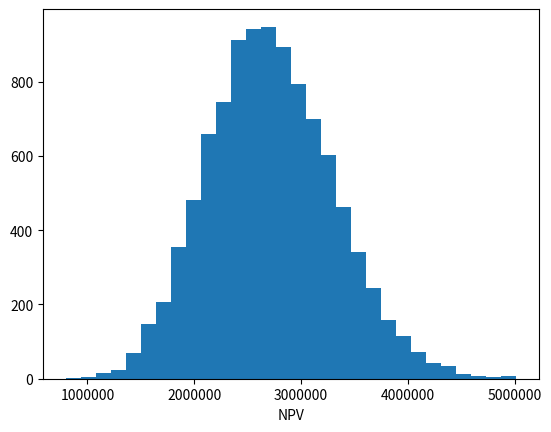

The matplotlib source for this figure:
import numpy as np # linear algebra library
import matplotlib.pyplot as plt # plotting library

def pv(future_value, rate, periods):
    return future_value / (1 + rate) ** periods

def fv(present_value, rate, periods):
    return present_value * (1 + rate) ** periods

class CompanyConstants:
    def __init__(self):
        # what we would expect to earn on an investment in a financial market with a similar risk
        self.market_return = 0.03
        
        # how much it costs per person to run a product development team (in present dollars)
        self.development_fte_cost_pv = 50000
        
        # how much the cost of development increases each year
        self.development_cost_trend = 0.03
        
        # how much the cost of a product increases each year
        self.unit_cost_trend = 0.03
        
        # how much the selling price of a product increases each year
        self.unit_price_trend = 0.03
        
        # the percentage of the selling price that is allocated to cover selling, general, and administrative expenses
        self.sga_percentage = 0.30

class ProductVariables:
    def __init__(self):
        # the number of people (full time equivalents) on the development team
        self.development_ftes = np.random.triangular(4, 5, 6)
        
        # the number of years remaining to develop the product
        self.remaining_development_years = round(np.random.triangular(3, 4, 5))
        
        # the number of remaining years after development that the product will be sold
        self.remaining_delay_years = round(np.random.triangular(0, 1, 2))
        
        # the number of people that need to keep working on the product after development
        self.maintenance_ftes = np.random.triangular(0, 0.5, 1)
        
        # the cost to manufacture one unit of the product (in present dollars)
        self.unit_cost_pv = np.random.triangular(8000, 10000, 12000)
        
        # the selling price of the product (in present dollars)
        self.unit_price_pv = np.random.triangular(self.unit_cost_pv * 1.9, self.unit_cost_pv * 2, self.unit_cost_pv * 2.1)
        
        # the number of units that are expected to be sold per year
        self.yearly_unit_sales = 100
        
        # the number of years that the product is expected to be sold
        self.remaining_years_of_sales = 10

        # the number of units that are expected to be sold per year
        price_range = np.array([16000, 24000])
        sales_range = np.array([120, 80])
        exact_sales = np.interp(20000, price_range, sales_range)
        self.yearly_unit_sales = np.random.triangular(exact_sales * 0.9, exact_sales, exact_sales * 1.1)

        # the number of years that the product is expected to be sold
        self.remaining_years_of_sales = round(np.random.triangular(8, 10, 12))

class NpvCalculationResult:
    def __init__(self):
        self.npv = 0

def calculate_npv(product_variables, company_constants):

    # this is what we will calculate and return 
    npv_calculation_result = NpvCalculationResult()

    # starting at year zero (today)
    year = 0

    # let's compute the remaining product development costs, one year at a time
    for _ in range(product_variables.remaining_development_years):

        # compute the future value of the cost of development for this year
        development_cost_fte_fv = fv(company_constants.development_fte_cost_pv, company_constants.development_cost_trend, year)

        # compute the future value of this year (as a negative)
        fv_year = -development_cost_fte_fv * product_variables.development_ftes

        # add the (negative) cost of development to the npv
        npv_calculation_result.npv += pv(fv_year, company_constants.market_return, year)

        # move to the next year
        year += 1

    # let's compute the cost of delay
    for _ in range(product_variables.remaining_delay_years):

        # compute the future value of the cost of development for this year
        development_cost_fte_fv = fv(company_constants.development_fte_cost_pv, company_constants.development_cost_trend, year)

        # compute the future value of this year (as a negative)
        fv_year = -development_cost_fte_fv * product_variables.maintenance_ftes

        # add the (negative) cost of development to the npv
        npv_calculation_result.npv += pv(fv_year, company_constants.market_return, year)

        # move to the next year
        year += 1


    # let's compute and add in the sales
    for j in range(product_variables.remaining_years_of_sales):
        
        # compute the future value of the selling price, unit cost, and cost of development for this year
        list_price_fv = fv(product_variables.unit_price_pv, company_constants.unit_price_trend, year)
        unit_cost_fv = fv(product_variables.unit_cost_pv, company_constants.unit_cost_trend, year)
        development_cost_fte_fv = fv(company_constants.development_fte_cost_pv, company_constants.development_cost_trend, year)
        
        # compute the selling, general, and administrative expenses per unit
        sga_fv = list_price_fv * company_constants.sga_percentage

        # compute the future value of this year
        fv_year = 0
        fv_year -= development_cost_fte_fv * product_variables.maintenance_ftes
        fv_year += product_variables.yearly_unit_sales * list_price_fv
        fv_year -= product_variables.yearly_unit_sales * unit_cost_fv
        fv_year -= product_variables.yearly_unit_sales * sga_fv

        # add the net to the npv
        npv_calculation_result.npv += pv(fv_year, company_constants.market_return, year)

        # move to the next year
        year += 1

    return npv_calculation_result

company_constants = CompanyConstants()

def simulate_npv():
    product_variables = ProductVariables()
    npv_calculation_result = calculate_npv(product_variables, company_constants)
    return npv_calculation_result

npvs = []
for i in range(10000):
    npv_calculation_result = simulate_npv()
    npvs.append(npv_calculation_result.npv)
plt.hist(npvs, bins=30)
plt.xlabel('NPV')
plt.ticklabel_format(style='plain', axis='x')
plt.show()